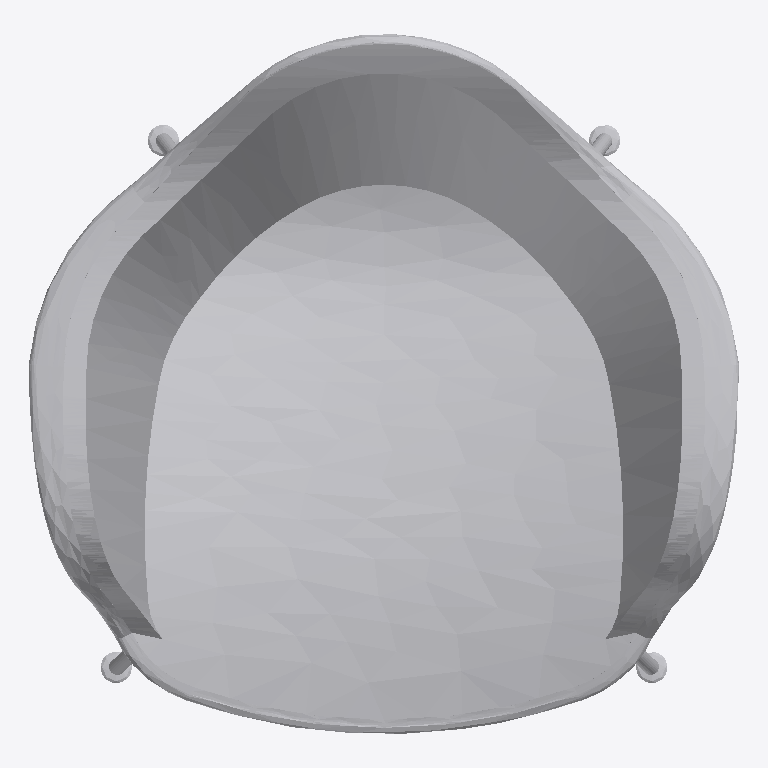
Plan cut of the same IFC building model at storey 'Level 1' (level 0.00 m, cut at 1.40 m), seen from above with north up, elements coloured by IFC class: 1 other element (light grey). No cut surface shows.
Extent 0.627 m × 0.617 m × 0.830 m (x, y, z). Storeys (1): Level 1 at 0.00 m. Elements (1): 1 IfcFurnishingElement.

HEADER;
FILE_DESCRIPTION(('ViewDefinition [CoordinationView]','ExchangeRequirement []'),'2;1');
FILE_NAME('0001','2023-06-30T11:04:31+01:00',(''),(''),'ODA SDAI 22.12','23.0.11.19 - Exporter 23.0.11.19 - Default UI','');
FILE_SCHEMA(('IFC2X3'));
ENDSEC;
DATA;
#100=IFCPROJECT('1wvILI3v16zgBy4xIXwpfU',#20,'0001',$,$,'Project Name','Project Status',(#93,#98),#90);
#112=IFCSITE('1wvILI3v16zgBy4xIXwpfS',#20,'Default',$,$,#111,$,$,.ELEMENT.,(42,21,31,181945),(-71,-3,-24,-263305),0.0,$,$);
#102=IFCBUILDING('1wvILI3v16zgBy4xIXwpfV',#20,'',$,$,#16,$,'',.ELEMENT.,$,$,#101);
#105=IFCBUILDINGSTOREY('3Zu5Bv0LOHrPC10026FoQQ',#20,'Level 1',$,'Level:8mm Head',#104,$,'Level 1',.ELEMENT.,0.0);
#33286=IFCFURNISHINGELEMENT('1zKlVQ3lf8t9$Mzst8XOF5',#20,'Eames_PlasticArmchair_DAX:Eames plastic armchair DAX with full upholstery:359966',$,'Eames_PlasticArmchair_DAX:Eames plastic armchair DAX with full upholstery',#33285,#33283,'359966');
ENDSEC;
